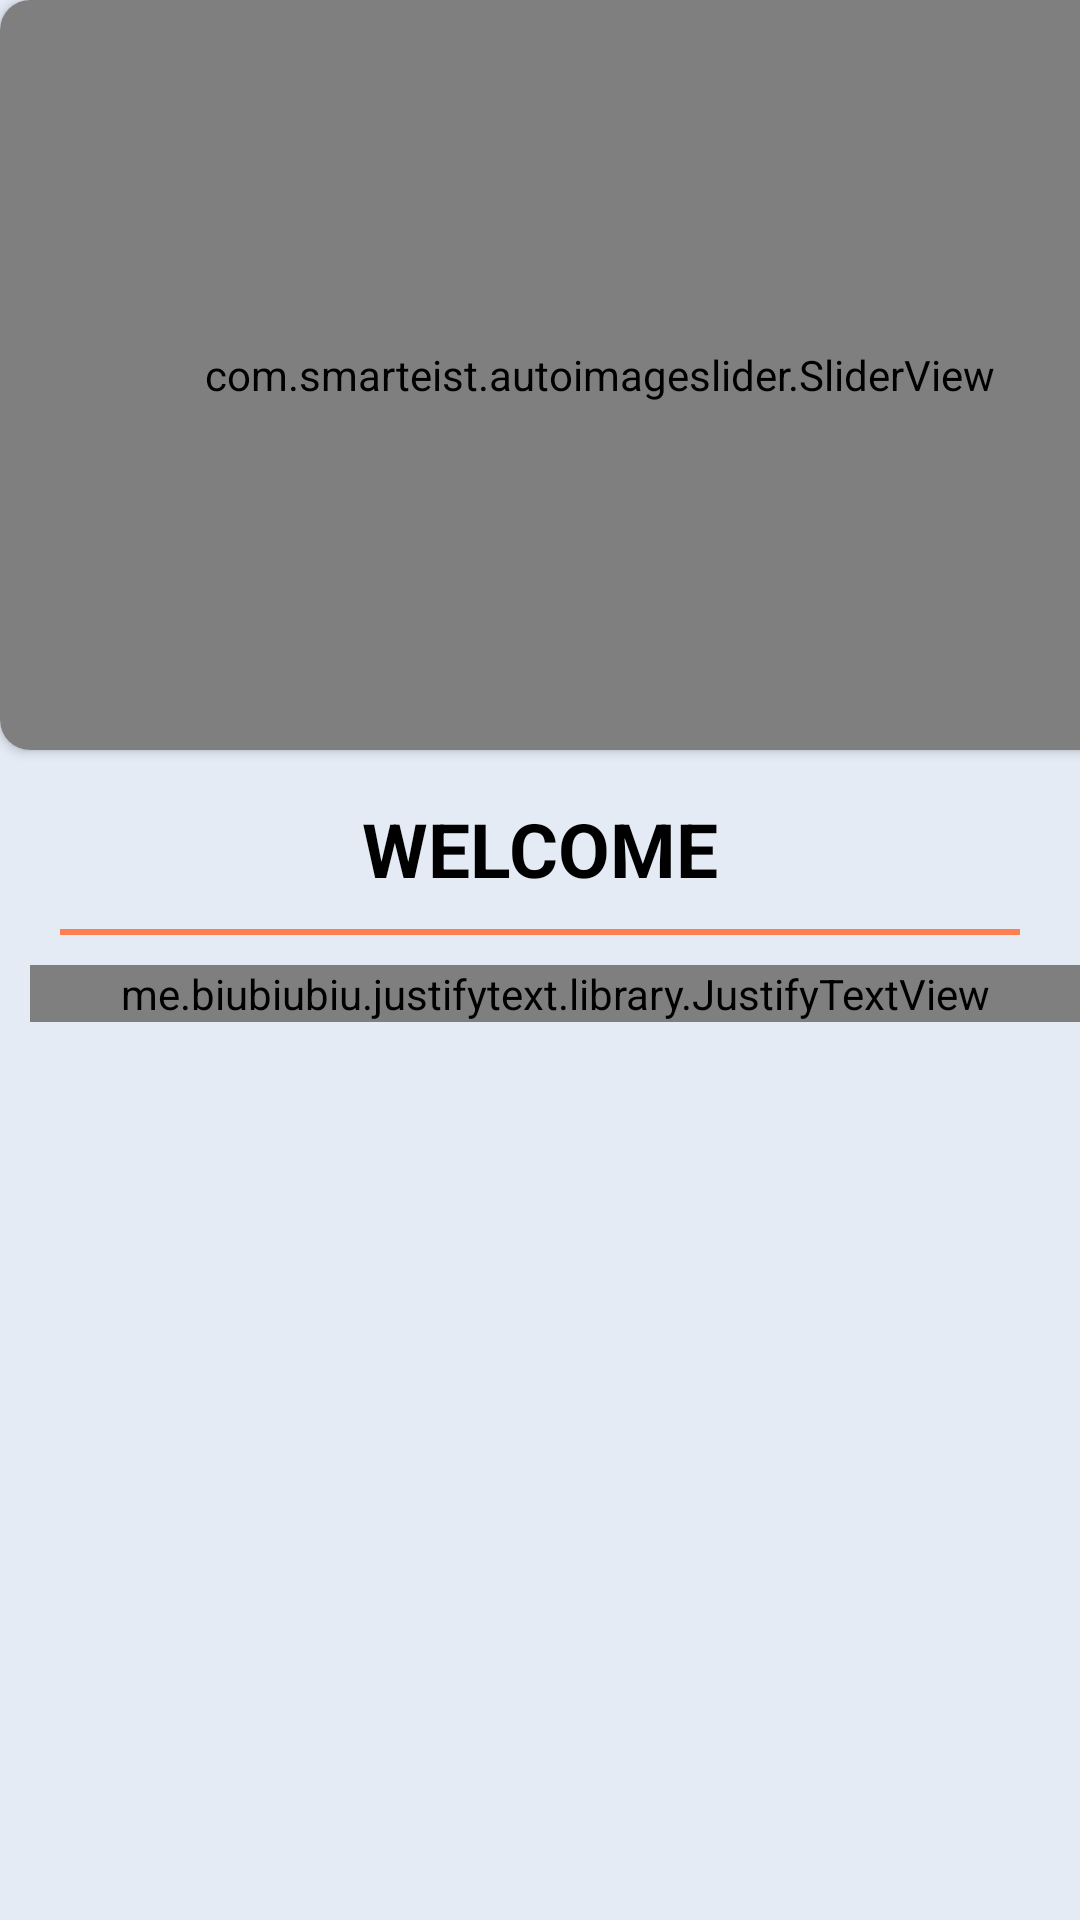

Android layout source for this screen:
<!-- AndroidManifest.xml: application theme Theme.ABVGIETCONNECT -->
<!-- res/layout/fragment_home.xml -->
<?xml version="1.0" encoding="utf-8"?>
<FrameLayout xmlns:android="http://schemas.android.com/apk/res/android"
    xmlns:tools="http://schemas.android.com/tools"
    android:layout_width="match_parent"
    android:layout_height="match_parent"
    xmlns:app="http://schemas.android.com/apk/res-auto"
    tools:context=".Fragments.HomeFragment"
    android:background="@color/background">

       <LinearLayout
    android:orientation="vertical"
    android:layout_width="match_parent"
    android:layout_height="match_parent">


    <androidx.cardview.widget.CardView

        app:cardCornerRadius="10dp"
        android:layout_marginBottom="16dp"
        android:layout_width="400dp"
        android:layout_height="wrap_content">

        <com.smarteist.autoimageslider.SliderView
            android:id="@+id/imageSlider"
            android:layout_width="match_parent"
            android:layout_height="250dp"
            app:sliderAnimationDuration="600"
            app:sliderAutoCycleDirection="back_and_forth"
            app:sliderAutoCycleEnabled="true"
            app:sliderIndicatorAnimationDuration="600"
            app:sliderIndicatorGravity="center_horizontal|bottom"
            app:sliderIndicatorMargin="15dp"
            app:sliderIndicatorOrientation="horizontal"
            app:sliderIndicatorPadding="3dp"
            app:sliderIndicatorRadius="2dp"
            app:sliderIndicatorSelectedColor="#5A5A5A"
            app:sliderIndicatorUnselectedColor="#FFF"
            app:sliderScrollTimeInSec="3"
            app:sliderStartAutoCycle="true" />

    </androidx.cardview.widget.CardView>

    <TextView
        android:id="@+id/textView"
        android:layout_width="wrap_content"
        android:layout_height="wrap_content"
        android:text="WELCOME"
        android:layout_gravity="center"
        android:textStyle="bold"
        android:textColor="@color/black"
        android:textSize="25sp"/>

    <ScrollView
        android:layout_width="match_parent"
        android:layout_height="match_parent">

        <LinearLayout
            android:layout_width="match_parent"
            android:layout_height="wrap_content"
            android:orientation="vertical" >


            <RelativeLayout
                android:layout_weight="1"
                android:layout_width="match_parent"
                android:layout_height="2dp"
                android:background="@color/red"
                android:layout_marginStart="20dp"
                android:layout_marginTop="10dp"
                android:layout_marginLeft="20dp"
                android:layout_marginRight="20dp"
                android:layout_marginEnd="20dp"/>

            <me.biubiubiu.justifytext.library.JustifyTextView
                android:id="@+id/textView2"
                android:layout_width="match_parent"
                android:layout_height="wrap_content"
                android:layout_marginLeft="20dp"
                android:layout_marginTop="10dp"
                android:text="@string/about_abvgiet"
                android:textSize="18sp"
                android:textColor="@color/black"
                android:layout_marginStart="10dp" />
        </LinearLayout>
    </ScrollView>
</LinearLayout>

</FrameLayout>
<!-- resources referenced by this layout -->
<resources>
  <color name="background">#E4EBF5</color>
  <color name="black">#FF000000</color>
  <color name="red">#FF7F50</color>
  <string name="about_abvgiet">Atal Bihari Vajpayee Government Institute of Engineering  Technology was established in 10 april 2011. It is the Second State Government institute of Himachal Pradesh which is located at Pragatinagar Village Gumma Kotkhai Distt Shimla on the bank of river Giri Ganga about 60 km from Shimla on Shimla Rohru National Highway. Presently three disciplines has been running under the same roof i.e B.Tech., Polytechnic and I.T.I. B.Tech presently running two courses i.e Computer Science  Engineering and Electronics  Communication Engineering each with the intake of 63 students. Polytechnic presently offers three courses i.e Computer Engineering , Electronics  Communication Engg. and Electrical Engg. each with the intake of 40 students. I.T.I is presently running four courses i.e Electrical, Electronics, Fitter and Motor Vehicle Mechanic each with the intake of 21 students. The Government of Himachal Pradesh has notified to establish Atal Bihari Vajpayee Government Institute of Engineering  Technology Pragatinagar vide Notification No. EDN (TE) A (6)-1/2009 dated 14.03.2011.The foundation stone of the Institute was laid by Hon\'ble Chief Minister of Himachal Pradesh on 10th April 2011. This Institution is located at Pragatinagar on the bank of river Giri Ganga about 61 km from Shimla on Shimla Rohru National Highway. On the other bank of the river Cricket Stadium is situated. The campus is spread over 123.4 Bighas of lush green land  surrounded by beautiful green Apple Valley. The environment is most suitable for teaching, learning process. Under this Institute B.Tech programme, Diploma programme and Certificate programme has been proposed. Three programmes namely Electrical Engineering, Electronics  Communication Engineering and Computer Engineering with the intake of 40 students in each trade in Polytechnic is running from the session 2011-12 and I.T.I. with the intake of 21 students in each trade of Electrician, Electronics and Fitter Trade is running under NCVT Scheme. The NCVT has approved these programmes on dated: 25/9/2012. One more programme in Mechanic motor vehicle has been started from the session 2012-13 under SCVT. The B.Tech (Degree programme) has been started with two disciplines namely Electronics  Communication Engineering and Computer Science  Engineering with the intake of 40 students in each trade from session 2012-13 as constituent college of HP Technical University Hamirpur.
  
  A.B.V.G.I.E.T Pragatinagar offers you an opportunity to dedicate yourself as a qualified professional to the development of the nation and alleviation of sufferings of humanity. Our main objective is to teach, train and prepare the students to a level where they can handle any situation independently to achieve higher degree of excellence in professionalism. The Institute has a well qualified, experienced and dedicated faculty. The highly pragmatic and progressive environment developed by the talented faculty is conducive for the development of learning, empowerment of knowledge and skill enhancement</string>
  <color name="purple_500">#FF6200EE</color>
  <color name="purple_700">#FF3700B3</color>
  <color name="white">#FFFFFFFF</color>
  <color name="teal_200">#FF03DAC5</color>
  <color name="teal_700">#FF018786</color>
</resources>
